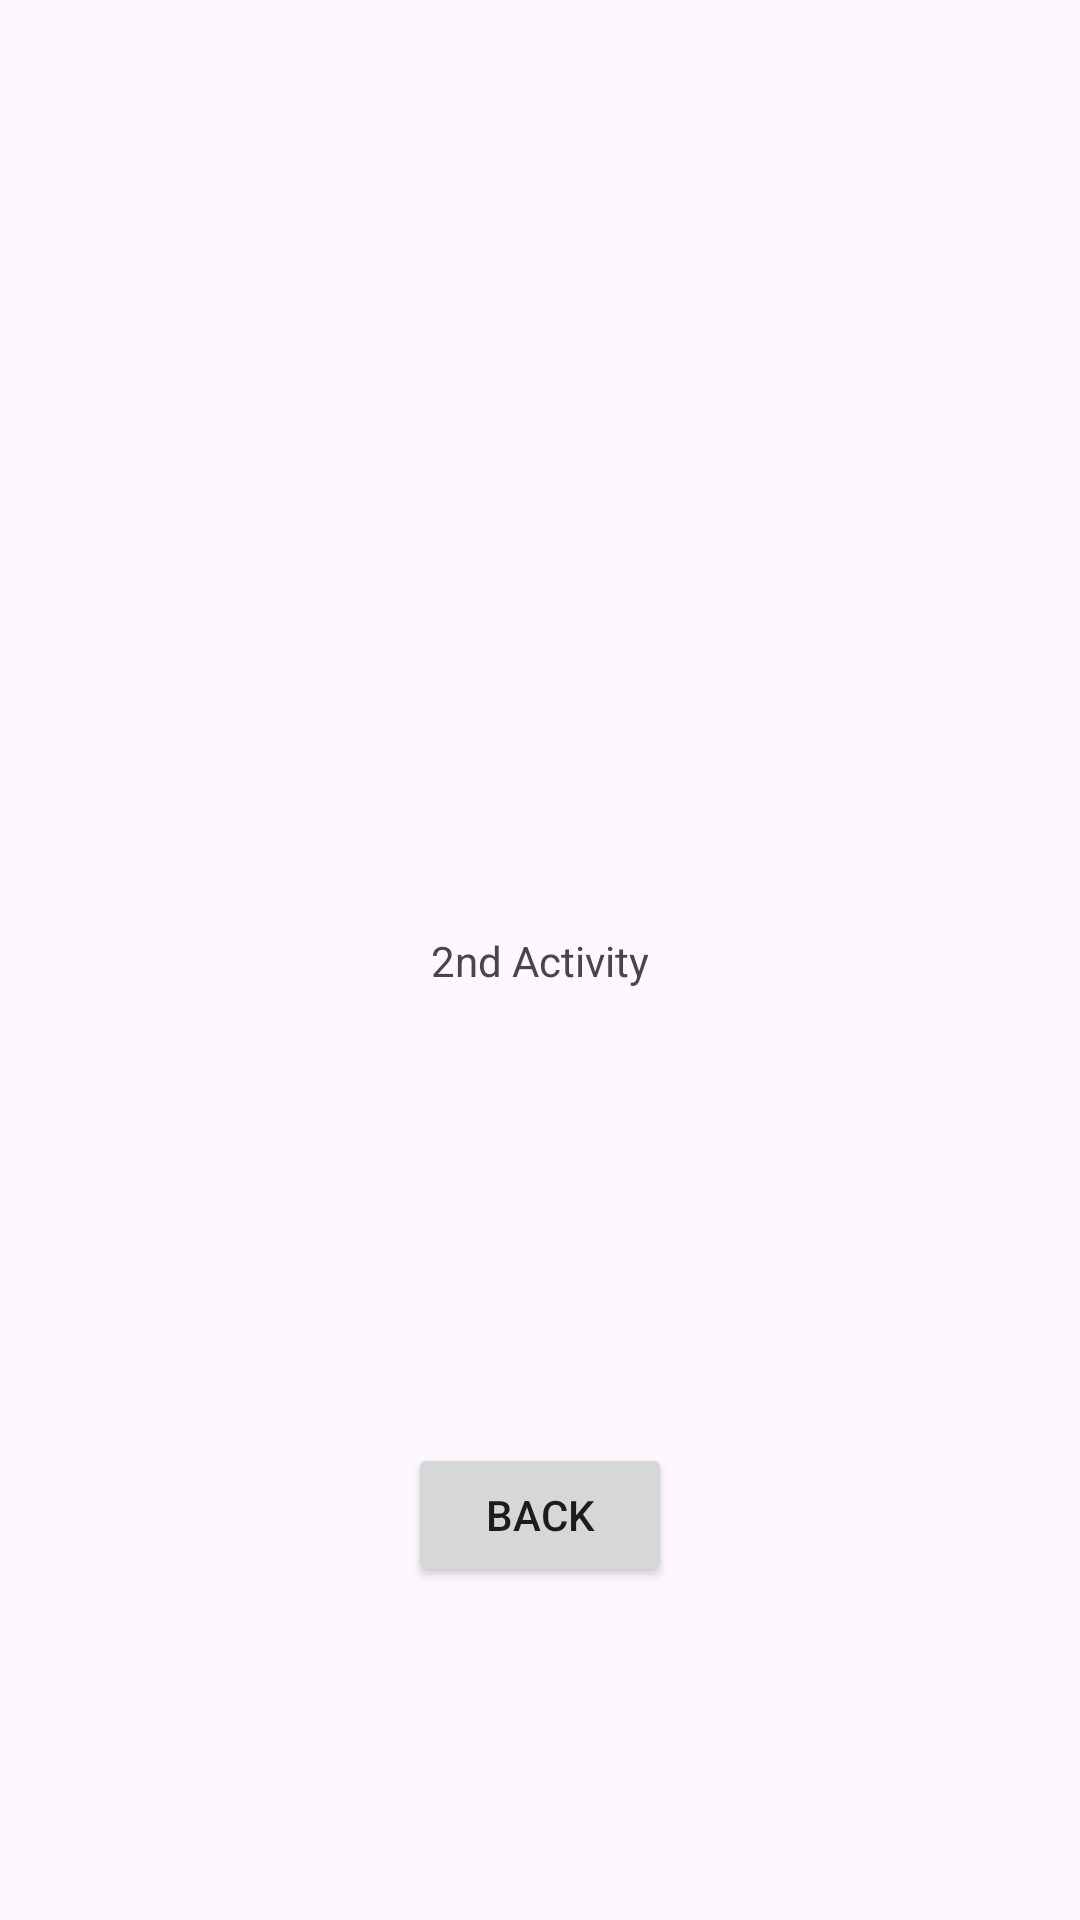

The Android layout XML behind this screen, and the referenced resources:
<!-- AndroidManifest.xml: application theme Theme.MyDialogApplication -->
<!-- res/layout/activity_2nd.xml -->
<?xml version="1.0" encoding="utf-8"?>
<androidx.constraintlayout.widget.ConstraintLayout xmlns:android="http://schemas.android.com/apk/res/android"
    xmlns:app="http://schemas.android.com/apk/res-auto"
    xmlns:tools="http://schemas.android.com/tools"
    android:id="@+id/main"
    android:layout_width="match_parent"
    android:layout_height="match_parent"
    tools:context=".MainActivity">

    <TextView
        android:id="@+id/textView"
        android:layout_width="wrap_content"
        android:layout_height="wrap_content"
        android:text="2nd Activity"
        app:layout_constraintBottom_toBottomOf="parent"
        app:layout_constraintEnd_toEndOf="parent"
        app:layout_constraintStart_toStartOf="parent"
        app:layout_constraintTop_toTopOf="parent" />

    <Button
        android:id="@+id/goTo2nd"
        android:layout_width="wrap_content"
        android:layout_height="wrap_content"
        android:text="Back"
        app:layout_constraintBottom_toBottomOf="parent"
        app:layout_constraintEnd_toEndOf="parent"
        app:layout_constraintStart_toStartOf="parent"
        app:layout_constraintTop_toBottomOf="@+id/textView"
        app:layout_constraintVertical_bias="0.577" />

</androidx.constraintlayout.widget.ConstraintLayout>
<!-- resources referenced by this layout -->
<resources>
  <style name="Theme.MyDialogApplication" parent="Base.Theme.MyDialogApplication" />
  <style name="Base.Theme.MyDialogApplication" parent="Theme.Material3.DayNight.NoActionBar">
          
          
      </style>
</resources>
